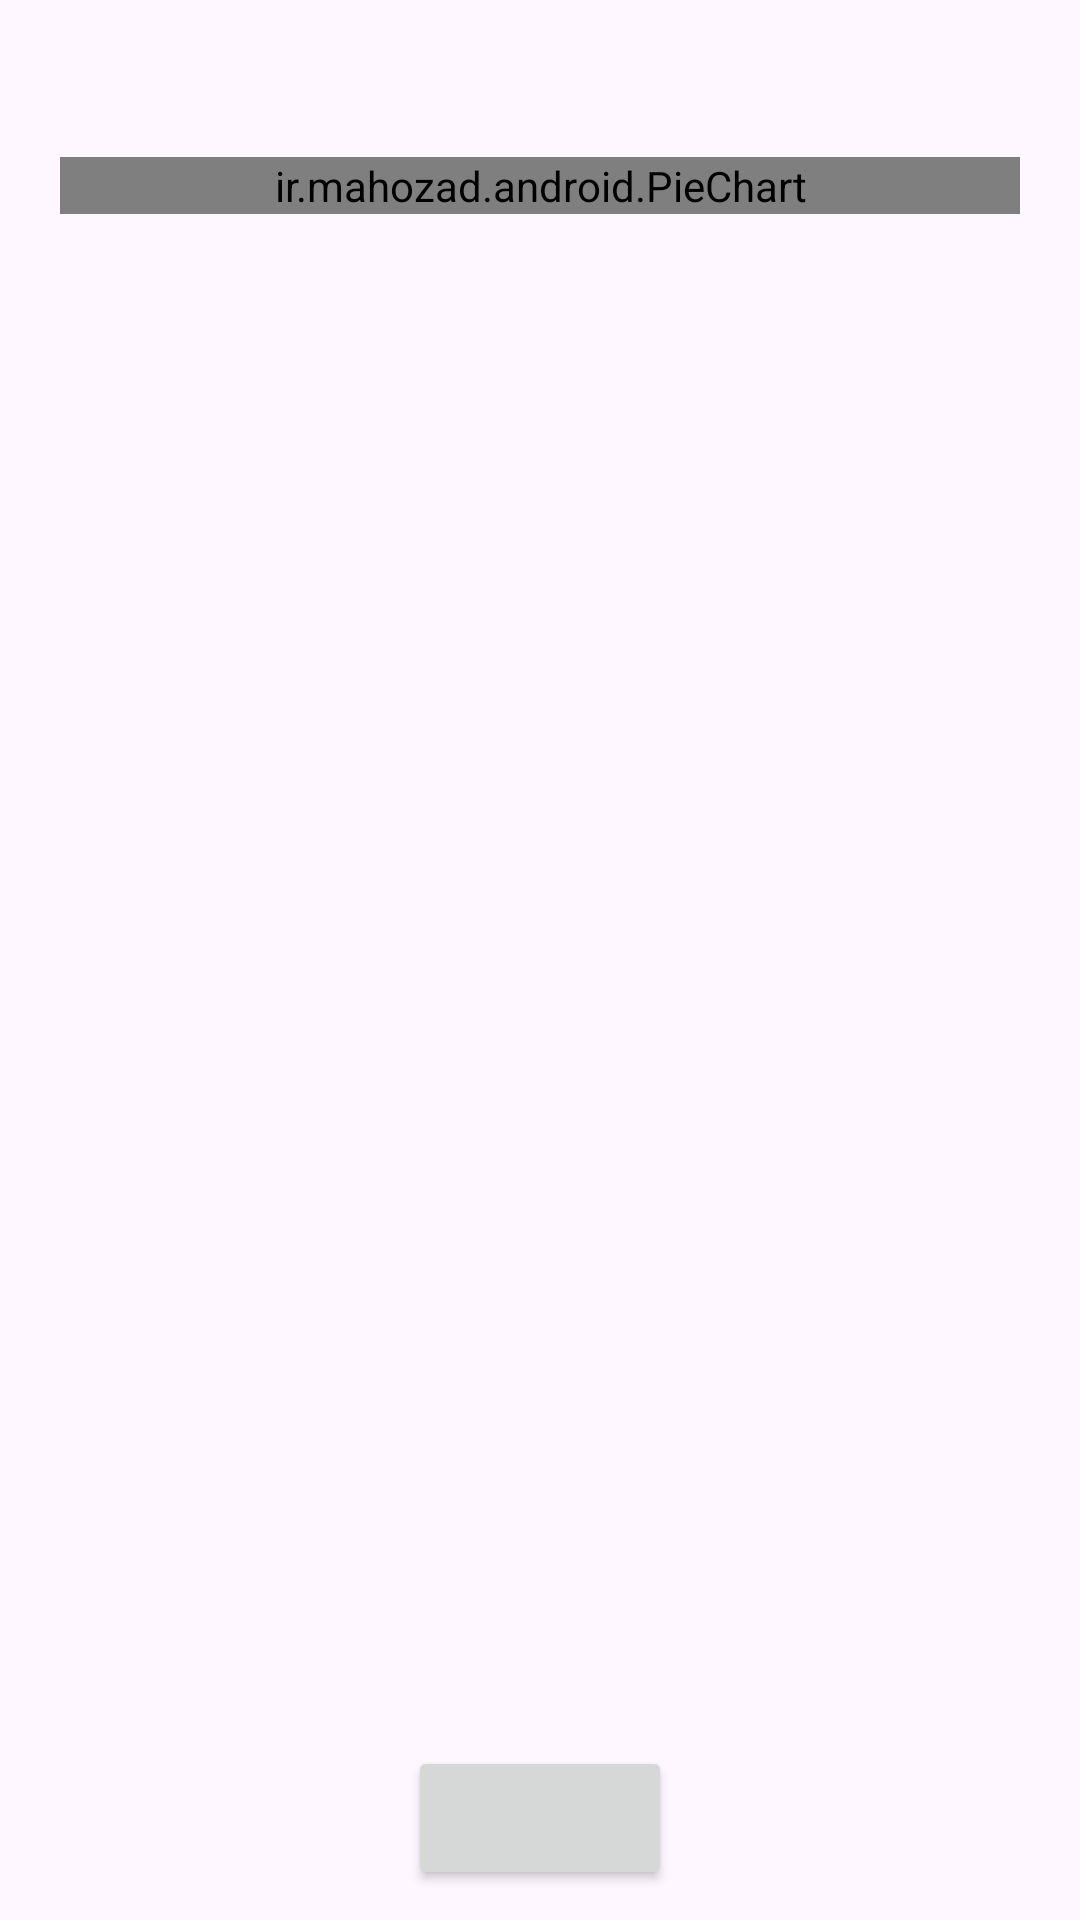

Produce the Android XML layout that renders to this screen, including the resource entries it uses.
<!-- AndroidManifest.xml: application theme Theme.BudgetBuddy5 -->
<!-- res/layout/fragment_statistics.xml -->
<?xml version="1.0" encoding="utf-8"?>
<androidx.constraintlayout.widget.ConstraintLayout
    xmlns:android="http://schemas.android.com/apk/res/android"
    xmlns:app="http://schemas.android.com/apk/res-auto"
    xmlns:tools="http://schemas.android.com/tools"
    android:id="@+id/fragmentStatistics"
    android:layout_width="match_parent"
    android:layout_height="match_parent"
    tools:context=".StatisticsFragment">

    <TextView
        android:id="@+id/tituloGrafico"
        android:layout_width="wrap_content"
        android:layout_height="wrap_content"
        app:layout_constraintTop_toTopOf="parent"
        app:layout_constraintStart_toStartOf="parent"
        app:layout_constraintEnd_toEndOf="parent"
        android:textStyle="bold|italic"
        android:textSize="24sp"
        android:layout_marginTop="10dp"/>

    <ir.mahozad.android.PieChart
        android:id="@+id/pieChartTotal"
        android:layout_width="match_parent"
        android:layout_height="wrap_content"
        android:layout_marginTop="10dp"
        android:layout_marginEnd="20dp"
        android:layout_marginStart="20dp"
        app:layout_constraintEnd_toEndOf="parent"
        app:layout_constraintStart_toStartOf="parent"
        app:layout_constraintTop_toBottomOf="@id/tituloGrafico" />

    <TextView
        android:id="@+id/tituloIngresos"
        android:layout_width="wrap_content"
        android:layout_height="wrap_content"
        app:layout_constraintTop_toBottomOf="@id/tituloGrafico"
        app:layout_constraintStart_toStartOf="parent"
        android:textStyle="italic"
        android:textSize="18sp"
        android:text="Ingresos"
        android:layout_marginTop="10dp"
        android:layout_marginStart="10dp"
        android:visibility="gone"/>

    <ir.mahozad.android.PieChart
        android:id="@+id/pieChartIngresos"
        android:layout_width="250dp"
        android:layout_height="250dp"
        android:layout_marginStart="10dp"
        android:layout_marginEnd="10dp"
        app:layout_constraintEnd_toEndOf="parent"
        app:layout_constraintStart_toStartOf="parent"
        app:layout_constraintTop_toBottomOf="@id/tituloIngresos"
        android:visibility="gone"/>

    <TextView
        android:id="@+id/tituloGastos"
        android:layout_width="wrap_content"
        android:layout_height="wrap_content"
        app:layout_constraintTop_toBottomOf="@id/pieChartIngresos"
        app:layout_constraintStart_toStartOf="parent"
        android:textStyle="italic"
        android:textSize="18sp"
        android:text="Gastos"
        android:layout_marginStart="10dp"
        android:visibility="gone"/>

    <ir.mahozad.android.PieChart
        android:id="@+id/pieChartGastos"
        android:layout_width="250dp"
        android:layout_height="250dp"
        android:layout_marginStart="10dp"
        android:layout_marginEnd="10dp"
        app:layout_constraintEnd_toEndOf="parent"
        app:layout_constraintStart_toStartOf="parent"
        app:layout_constraintTop_toBottomOf="@id/tituloGastos"
        app:layout_constraintBottom_toTopOf="@id/changeGraphButton"
        android:visibility="gone"/>


    <Button
        android:id="@+id/changeGraphButton"
        android:layout_width="wrap_content"
        android:layout_height="wrap_content"
        app:layout_constraintBottom_toBottomOf="parent"
        app:layout_constraintStart_toStartOf="parent"
        app:layout_constraintEnd_toEndOf="parent"
        android:layout_marginBottom="10dp" />

</androidx.constraintlayout.widget.ConstraintLayout>
<!-- resources referenced by this layout -->
<resources>
  <style name="Theme.BudgetBuddy5" parent="Base.Theme.BudgetBuddy5">
          <item name="android:navigationBarColor">@color/appbarColor</item>
          <item name="android:statusBarColor">@color/appbarColor</item>
  
  
          <item name="android:windowBackground">@drawable/appbar_background</item>
      </style>
  <style name="Base.Theme.BudgetBuddy5" parent="Theme.Material3.DayNight.NoActionBar">
          
          
      </style>
  <color name="appbarColor">#000000</color>
  <!-- drawable appbar_background (drawable) -->
  <?xml version="1.0" encoding="utf-8"?>
  <shape xmlns:android="http://schemas.android.com/apk/res/android"
      android:shape="rectangle">
      
      <solid android:color="@color/appbarColor" />
      
      <corners android:radius="10dp" />
  </shape>
</resources>
